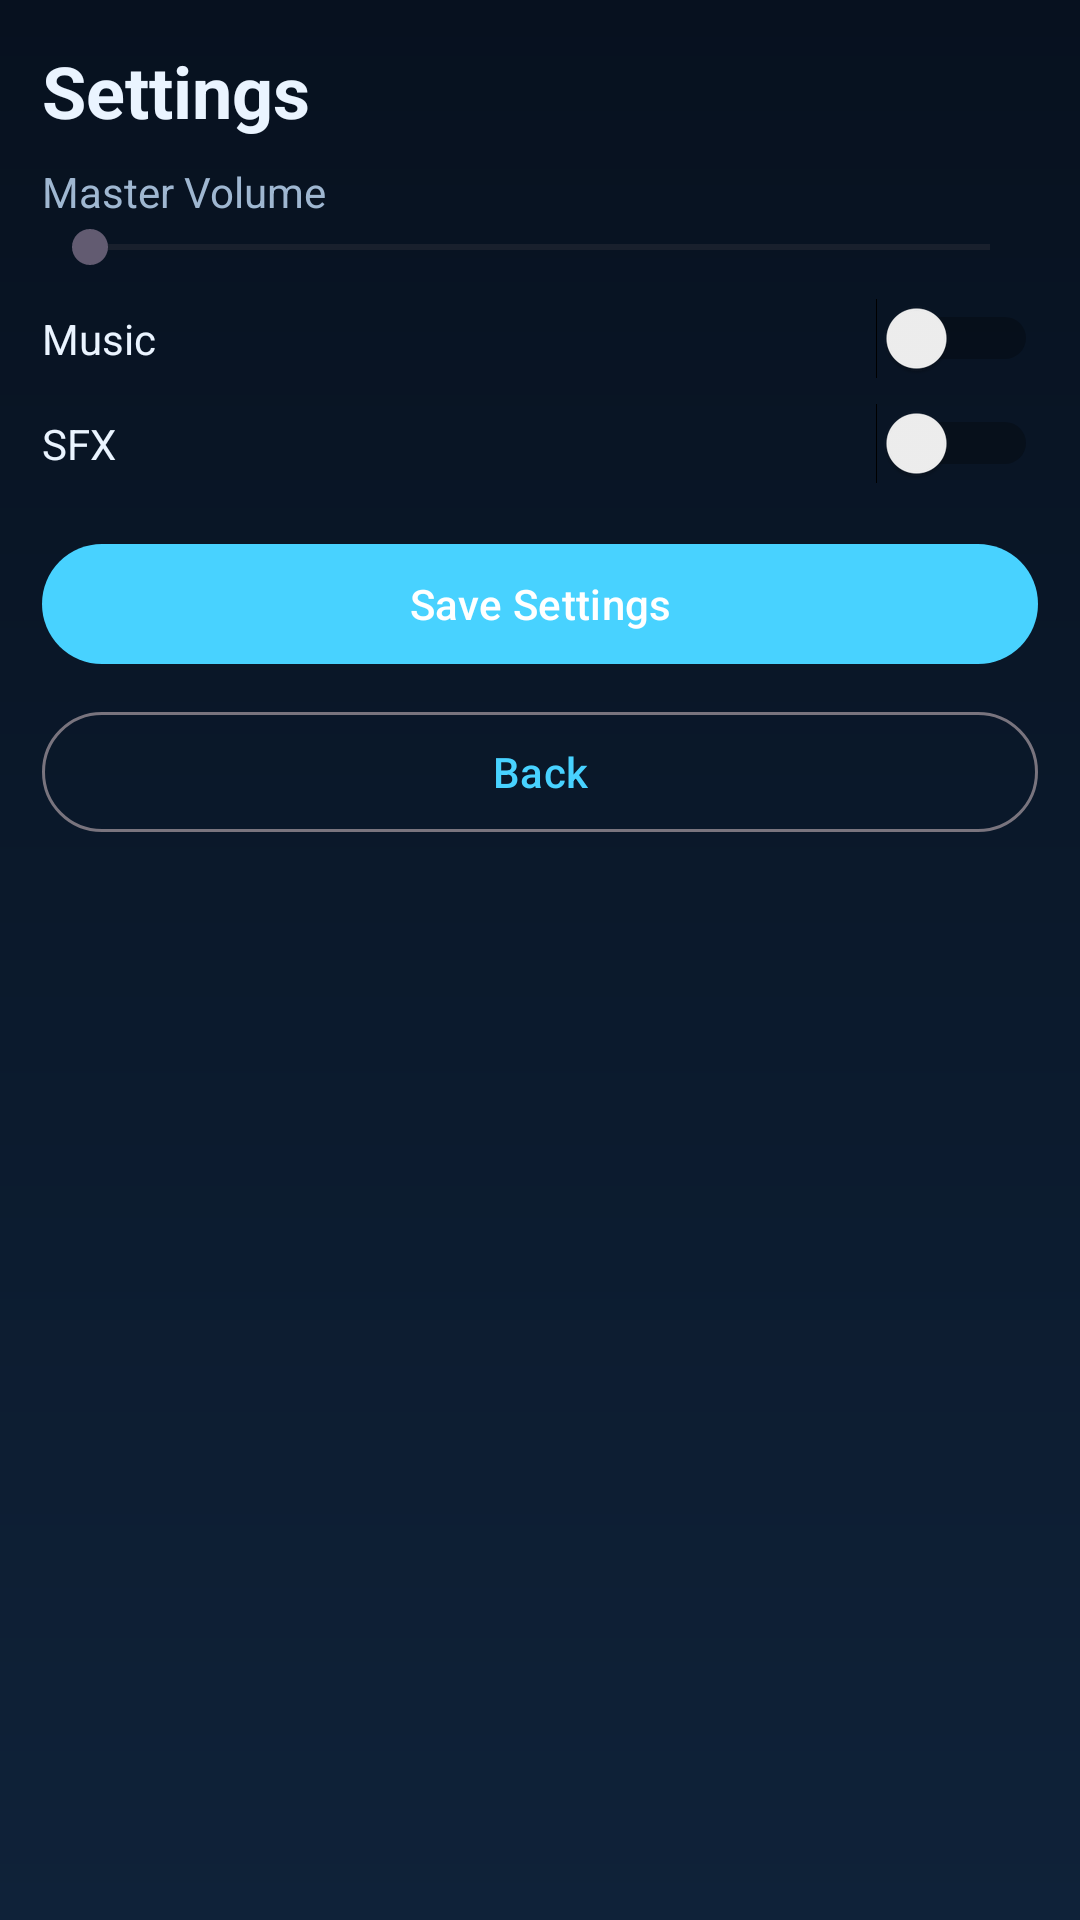

Here is an Android app screen rendered from its layout file. Give the layout XML and the strings, colors and styles it references.
<!-- AndroidManifest.xml: application theme Theme.AetherQuest -->
<!-- res/layout/activity_settings.xml -->
<?xml version="1.0" encoding="utf-8"?>
<LinearLayout xmlns:android="http://schemas.android.com/apk/res/android"
    android:layout_width="match_parent"
    android:layout_height="match_parent"
    android:background="@drawable/bg_game"
    android:orientation="vertical"
    android:padding="14dp">

    <TextView
        android:layout_width="match_parent"
        android:layout_height="wrap_content"
        android:text="Settings"
        android:textColor="@color/text_primary"
        android:textSize="24sp"
        android:textStyle="bold" />

    <TextView
        android:layout_width="match_parent"
        android:layout_height="wrap_content"
        android:layout_marginTop="8dp"
        android:text="Master Volume"
        android:textColor="@color/text_secondary" />

    <SeekBar
        android:id="@+id/volumeSeek"
        android:layout_width="match_parent"
        android:layout_height="wrap_content"
        android:max="100" />

    <LinearLayout
        android:layout_width="match_parent"
        android:layout_height="wrap_content"
        android:layout_marginTop="8dp"
        android:orientation="horizontal"
        android:gravity="center_vertical">

        <TextView
            android:layout_width="0dp"
            android:layout_height="wrap_content"
            android:layout_weight="1"
            android:text="Music"
            android:textColor="@color/text_primary" />

        <Switch
            android:id="@+id/musicSwitch"
            android:layout_width="wrap_content"
            android:layout_height="wrap_content" />
    </LinearLayout>

    <LinearLayout
        android:layout_width="match_parent"
        android:layout_height="wrap_content"
        android:layout_marginTop="8dp"
        android:orientation="horizontal"
        android:gravity="center_vertical">

        <TextView
            android:layout_width="0dp"
            android:layout_height="wrap_content"
            android:layout_weight="1"
            android:text="SFX"
            android:textColor="@color/text_primary" />

        <Switch
            android:id="@+id/sfxSwitch"
            android:layout_width="wrap_content"
            android:layout_height="wrap_content" />
    </LinearLayout>

    <com.google.android.material.button.MaterialButton
        android:id="@+id/saveSettingsBtn"
        android:layout_width="match_parent"
        android:layout_height="48dp"
        android:layout_marginTop="16dp"
        android:text="Save Settings" />

    <com.google.android.material.button.MaterialButton
        android:id="@+id/backBtn"
        style="@style/Widget.Material3.Button.OutlinedButton"
        android:layout_width="match_parent"
        android:layout_height="48dp"
        android:layout_marginTop="8dp"
        android:text="Back" />

</LinearLayout>
<!-- resources referenced by this layout -->
<resources>
  <color name="text_primary">#EAF4FF</color>
  <color name="text_secondary">#9FB7D1</color>
  <!-- drawable bg_game (drawable) -->
  <?xml version="1.0" encoding="utf-8"?>
  <shape xmlns:android="http://schemas.android.com/apk/res/android">
      <gradient
          android:angle="270"
          android:startColor="#07111F"
          android:endColor="#0F2239" />
  </shape>
  <style name="Theme.AetherQuest" parent="Theme.Material3.DayNight.NoActionBar">
          <item name="colorPrimary">@color/accent</item>
          <item name="android:statusBarColor">@android:color/transparent</item>
          <item name="android:navigationBarColor">@android:color/black</item>
      </style>
  <color name="accent">#48D2FF</color>
</resources>
